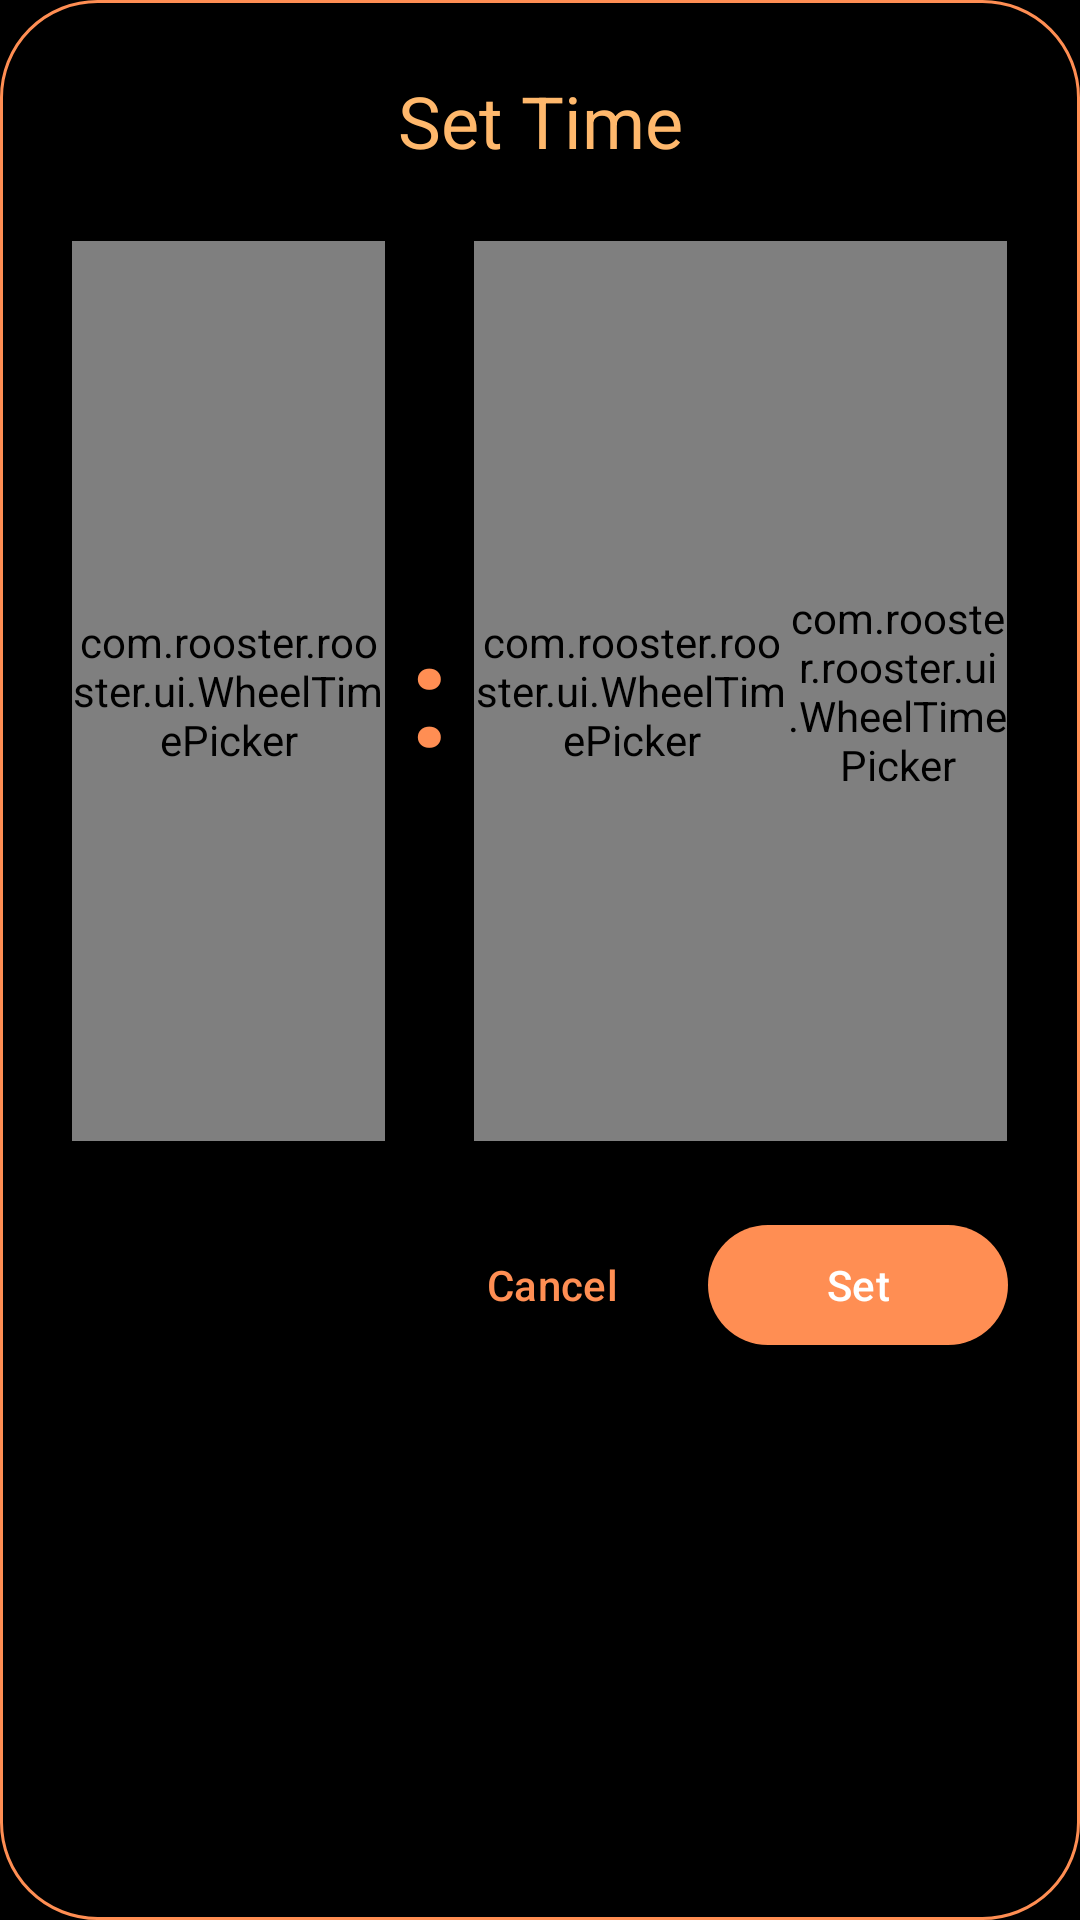

Layout XML and referenced resources for this Android screen:
<!-- AndroidManifest.xml: application theme Theme.MyApplication -->
<!-- res/layout/dialog_apple_time_picker.xml -->
<?xml version="1.0" encoding="utf-8"?>
<LinearLayout xmlns:android="http://schemas.android.com/apk/res/android"
    xmlns:app="http://schemas.android.com/apk/res-auto"
    android:layout_width="match_parent"
    android:layout_height="wrap_content"
    android:orientation="vertical"
    android:background="@drawable/card_background_elevated"
    android:padding="24dp">

    
    <TextView
        android:layout_width="match_parent"
        android:layout_height="wrap_content"
        android:text="Set Time"
        android:textAppearance="@style/TextAppearance.Material3.HeadlineSmall"
        android:textColor="@color/md_theme_dark_onSurface"
        android:gravity="center"
        android:layout_marginBottom="24dp"/>

    
    <LinearLayout
        android:layout_width="match_parent"
        android:layout_height="300dp"
        android:orientation="horizontal"
        android:gravity="center"
        android:layout_marginBottom="24dp">

        
        <com.rooster.rooster.ui.WheelTimePicker
            android:id="@+id/hourPicker"
            android:layout_width="0dp"
            android:layout_height="match_parent"
            android:layout_weight="1"/>

        
        <TextView
            android:layout_width="wrap_content"
            android:layout_height="wrap_content"
            android:text=":"
            android:textSize="48sp"
            android:textColor="@color/md_theme_dark_primary"
            android:textStyle="bold"
            android:layout_gravity="center"
            android:paddingHorizontal="8dp"/>

        
        <com.rooster.rooster.ui.WheelTimePicker
            android:id="@+id/minutePicker"
            android:layout_width="0dp"
            android:layout_height="match_parent"
            android:layout_weight="1"/>

        
        <com.rooster.rooster.ui.WheelTimePicker
            android:id="@+id/periodPicker"
            android:layout_width="0dp"
            android:layout_height="match_parent"
            android:layout_weight="0.7"/>

    </LinearLayout>

    
    <LinearLayout
        android:layout_width="match_parent"
        android:layout_height="wrap_content"
        android:orientation="horizontal"
        android:gravity="end">

        <com.google.android.material.button.MaterialButton
            android:id="@+id/cancelButton"
            style="@style/Widget.Material3.Button.TextButton"
            android:layout_width="wrap_content"
            android:layout_height="wrap_content"
            android:text="Cancel"
            android:textColor="@color/md_theme_dark_onSurfaceVariant"
            android:layout_marginEnd="8dp"/>

        <com.google.android.material.button.MaterialButton
            android:id="@+id/setButton"
            style="@style/Widget.Material3.Button.TonalButton"
            android:layout_width="wrap_content"
            android:layout_height="wrap_content"
            android:text="Set"
            android:minWidth="100dp"/>

    </LinearLayout>

</LinearLayout>
<!-- resources referenced by this layout -->
<resources>
  <color name="md_theme_dark_onSurface">#FFB86C</color>
  <color name="md_theme_dark_onSurfaceVariant">#FF8E53</color>
  <color name="md_theme_dark_primary">#FF8E53</color>
  <!-- drawable card_background_elevated (drawable) -->
  <?xml version="1.0" encoding="utf-8"?>
  <layer-list xmlns:android="http://schemas.android.com/apk/res/android">
      
      <item
          android:top="2dp"
          android:bottom="0dp"
          android:left="0dp"
          android:right="2dp">
          <shape android:shape="rectangle">
              <solid android:color="@color/card_shadow_minimal"/>
              <corners android:radius="32dp"/>
          </shape>
      </item>
      
      
      <item>
          <shape android:shape="rectangle">
              <solid android:color="@color/card_background_minimal"/>
              <corners android:radius="32dp"/>
          </shape>
      </item>
      
      
      <item>
          <shape android:shape="rectangle">
              <stroke
                  android:width="1dp"
                  android:color="@color/card_border_minimal" />
              <corners android:radius="32dp"/>
          </shape>
      </item>
  </layer-list>
  <style name="Theme.MyApplication" parent="Base.Theme.Rooster" />
  <color name="card_shadow_minimal">#40000000</color>
  <color name="card_background_minimal">#000000</color>
  <color name="card_border_minimal">#FF8E53</color>
  <color name="md_theme_dark_onPrimary">#FFFFFF</color>
  <color name="md_theme_dark_primaryContainer">#FF6B35</color>
  <color name="md_theme_dark_onPrimaryContainer">#FFFFFF</color>
  <color name="md_theme_dark_secondary">#FFB86C</color>
  <color name="md_theme_dark_onSecondary">#1C0F0A</color>
  <color name="md_theme_dark_secondaryContainer">#FF8E53</color>
  <color name="md_theme_dark_onSecondaryContainer">#FFFFFF</color>
  <color name="md_theme_dark_tertiary">#FFD89C</color>
  <color name="md_theme_dark_onTertiary">#1C0F0A</color>
  <color name="md_theme_dark_tertiaryContainer">#FFB86C</color>
  <color name="md_theme_dark_onTertiaryContainer">#1C0F0A</color>
  <color name="md_theme_dark_error">#FFB4AB</color>
  <color name="md_theme_dark_onError">#690005</color>
  <color name="md_theme_dark_errorContainer">#93000A</color>
  <color name="md_theme_dark_onErrorContainer">#FFDAD6</color>
  <color name="md_theme_dark_surface">#000000</color>
  <color name="md_theme_dark_surfaceVariant">#0A0A0A</color>
  <color name="md_theme_dark_background">#000000</color>
  <color name="md_theme_dark_onBackground">#FFB86C</color>
  <color name="md_theme_dark_outline">#FF8E53</color>
  <color name="md_theme_dark_outlineVariant">#FFB86C</color>
  <style name="ShapeAppearance.Rooster.SmallComponent" parent="ShapeAppearance.Material3.SmallComponent">
          <item name="cornerFamily">rounded</item>
          <item name="cornerSize">4dp</item>
      </style>
  <style name="ShapeAppearance.Rooster.MediumComponent" parent="ShapeAppearance.Material3.MediumComponent">
          <item name="cornerFamily">rounded</item>
          <item name="cornerSize">6dp</item>
      </style>
  <style name="ShapeAppearance.Rooster.LargeComponent" parent="ShapeAppearance.Material3.LargeComponent">
          <item name="cornerFamily">rounded</item>
          <item name="cornerSize">8dp</item>
      </style>
</resources>
